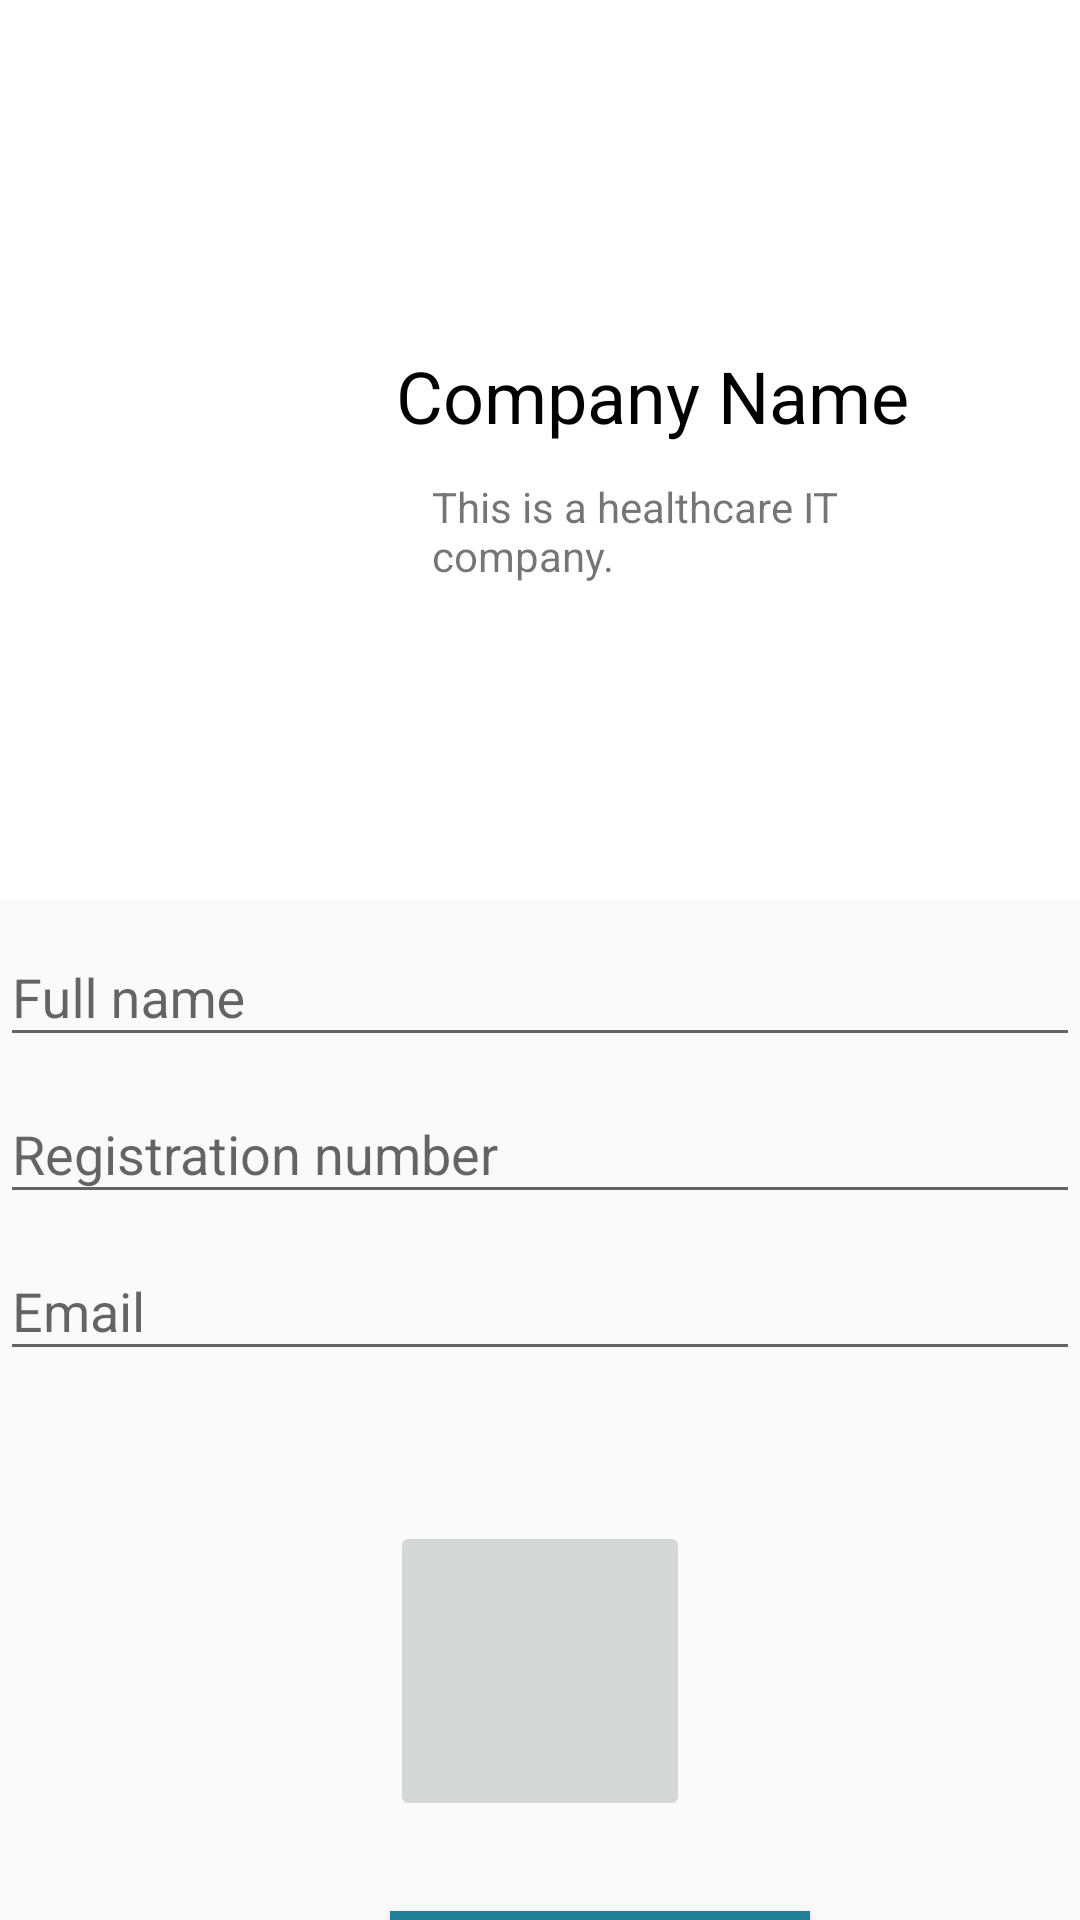

Write the Android layout XML for this screen, with the resource values it uses.
<!-- AndroidManifest.xml: application theme AppTheme -->
<!-- res/layout/activity_applyforc.xml -->
<?xml version="1.0" encoding="utf-8"?>
<LinearLayout xmlns:android="http://schemas.android.com/apk/res/android"
    xmlns:app="http://schemas.android.com/apk/res-auto"
    xmlns:tools="http://schemas.android.com/tools"
    android:layout_width="match_parent"
    android:layout_height="match_parent"
    android:orientation="vertical"
    tools:context=".applyforc">

    <RelativeLayout
        android:layout_width="match_parent"
        android:layout_height="300dp"
        android:padding="20dp"
        android:background="@android:color/background_light">
        <ImageView
            android:layout_width="100dp"
            android:layout_height="100dp"
            android:id="@+id/comp_logo"
            android:src="@drawable/ic_launcher_background"
            android:layout_centerVertical="true"/>

        <TextView
            android:id="@+id/name_company"
            android:layout_width="wrap_content"
            android:layout_height="wrap_content"
            android:layout_marginLeft="12dp"
            android:layout_marginTop="99dp"
            android:layout_toRightOf="@+id/comp_logo"
            android:includeFontPadding="false"
            android:text="Company Name"
            android:textColor="#000"
            android:textSize="24dp" />

        <TextView
            android:id="@+id/company_description"
            android:layout_width="wrap_content"
            android:layout_height="wrap_content"
            android:layout_below="@+id/name_company"
            android:layout_marginLeft="24dp"
            android:layout_marginTop="14dp"
            android:layout_toRightOf="@+id/comp_logo"
            android:includeFontPadding="false"
            android:text="This is a healthcare IT company."
            android:textSize="14sp" />





    </RelativeLayout>




    <com.google.android.material.textfield.TextInputLayout
        android:hint="Full name"
        android:id="@+id/sfullname"
        android:layout_height="wrap_content"
        android:layout_width="match_parent">

        <com.google.android.material.textfield.TextInputEditText
            android:drawablePadding="10dp"
            android:layout_height="wrap_content"
            android:layout_width="match_parent" />

    </com.google.android.material.textfield.TextInputLayout>



    <com.google.android.material.textfield.TextInputLayout
        android:hint="Registration number"
        android:id="@+id/regno"
        android:layout_height="wrap_content"
        android:layout_width="match_parent">

        <com.google.android.material.textfield.TextInputEditText
            android:drawablePadding="10dp"
            android:layout_height="wrap_content"
            android:layout_width="match_parent" />

    </com.google.android.material.textfield.TextInputLayout>



    <com.google.android.material.textfield.TextInputLayout
        android:hint="Email"
        android:id="@+id/semail"
        android:layout_height="wrap_content"
        android:layout_width="match_parent">

        <com.google.android.material.textfield.TextInputEditText
            android:drawablePadding="10dp"
            android:layout_height="wrap_content"
            android:layout_width="match_parent" />

    </com.google.android.material.textfield.TextInputLayout>



    <ImageButton
        android:layout_width="100dp"
        android:layout_height="100dp"
        android:src="@drawable/ic_baseline_insert_drive_file_24"
        android:layout_gravity="center"
        android:layout_marginTop="50dp"
        android:id="@+id/resume"/>

    <Button
        android:background="#218098"
        android:layout_height="wrap_content"
        android:layout_marginTop="30dp"
        android:layout_marginLeft="20dp"
        android:layout_width="140dp"
        android:text="APPLY"
        android:layout_gravity="center"
        android:id="@+id/sapply"/>











</LinearLayout>
<!-- resources referenced by this layout -->
<resources>
  <style name="AppTheme" parent="Theme.AppCompat.Light.NoActionBar">
          
          <item name="colorPrimary">@color/colorPrimary</item>
          <item name="colorPrimaryDark">@color/colorPrimaryDark</item>
          <item name="colorAccent">@color/colorAccent</item>
      </style>
  <!-- not gathered from this repository: default colours our renderer supplied (Android Studio template values) -->
  <color name="colorPrimary">#FF6200EE</color>
  <color name="colorPrimaryDark">#FF3700B3</color>
  <color name="colorAccent">#FF03DAC5</color>
</resources>
